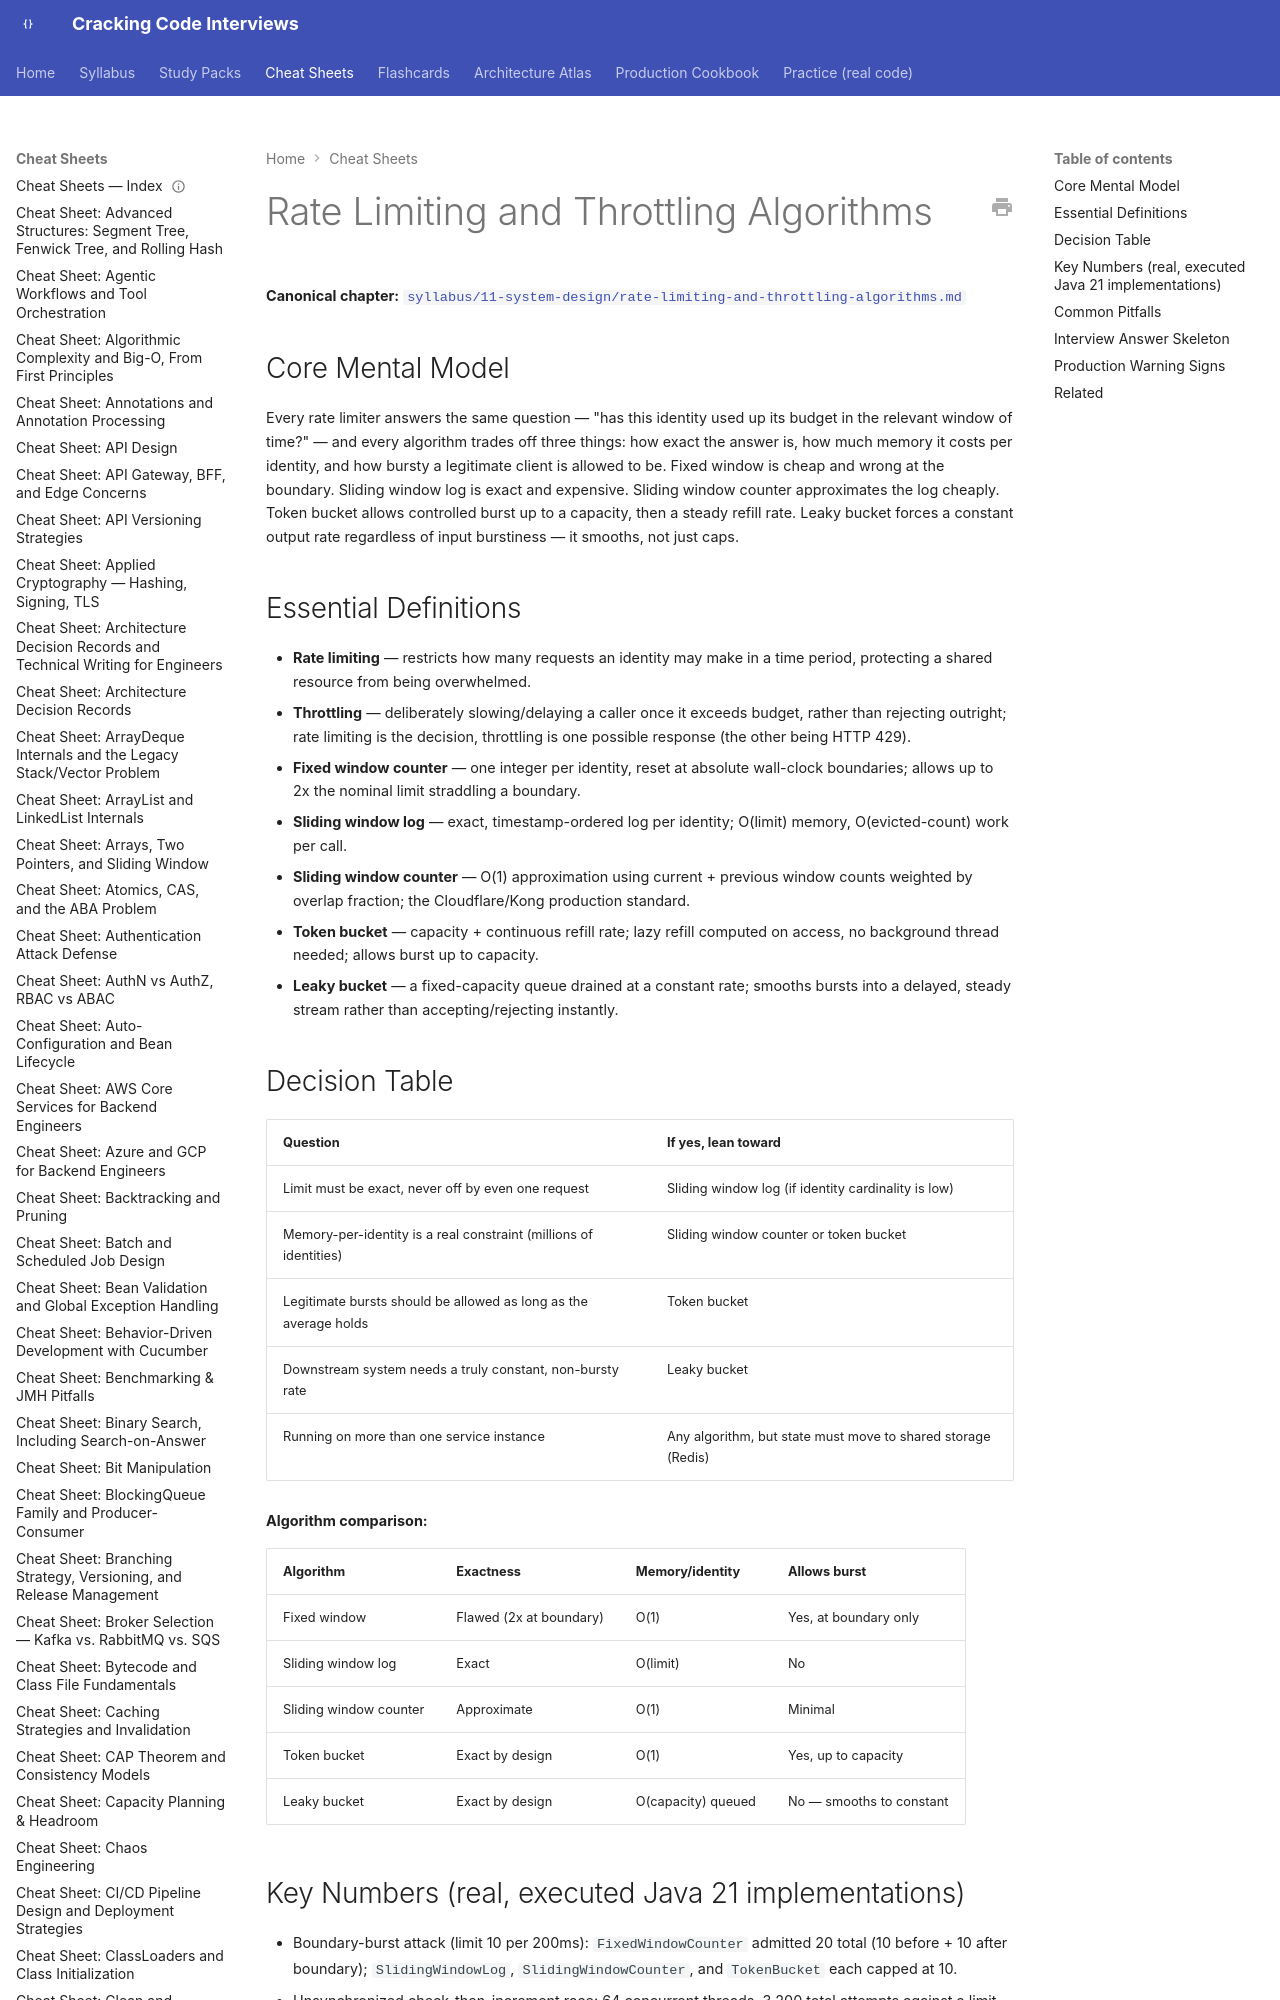

repository: JuanMelendres/cracking-code-interviews · page: cheat-sheets/rate-limiting-and-throttling-algorithms/index.html · generator: mkdocs

---
title: "Cheat Sheet: Rate Limiting and Throttling Algorithms"
slug: rate-limiting-and-throttling-algorithms
document_type: cheat-sheet
domain: system-design
topic_id: T-808
canonical: ../syllabus/11-system-design/rate-limiting-and-throttling-algorithms.md
last_updated: 2026-09-02
---

# Rate Limiting and Throttling Algorithms

**Canonical chapter:** [`syllabus/11-system-design/rate-limiting-and-throttling-algorithms.md`](../syllabus/11-system-design/rate-limiting-and-throttling-algorithms.md)
